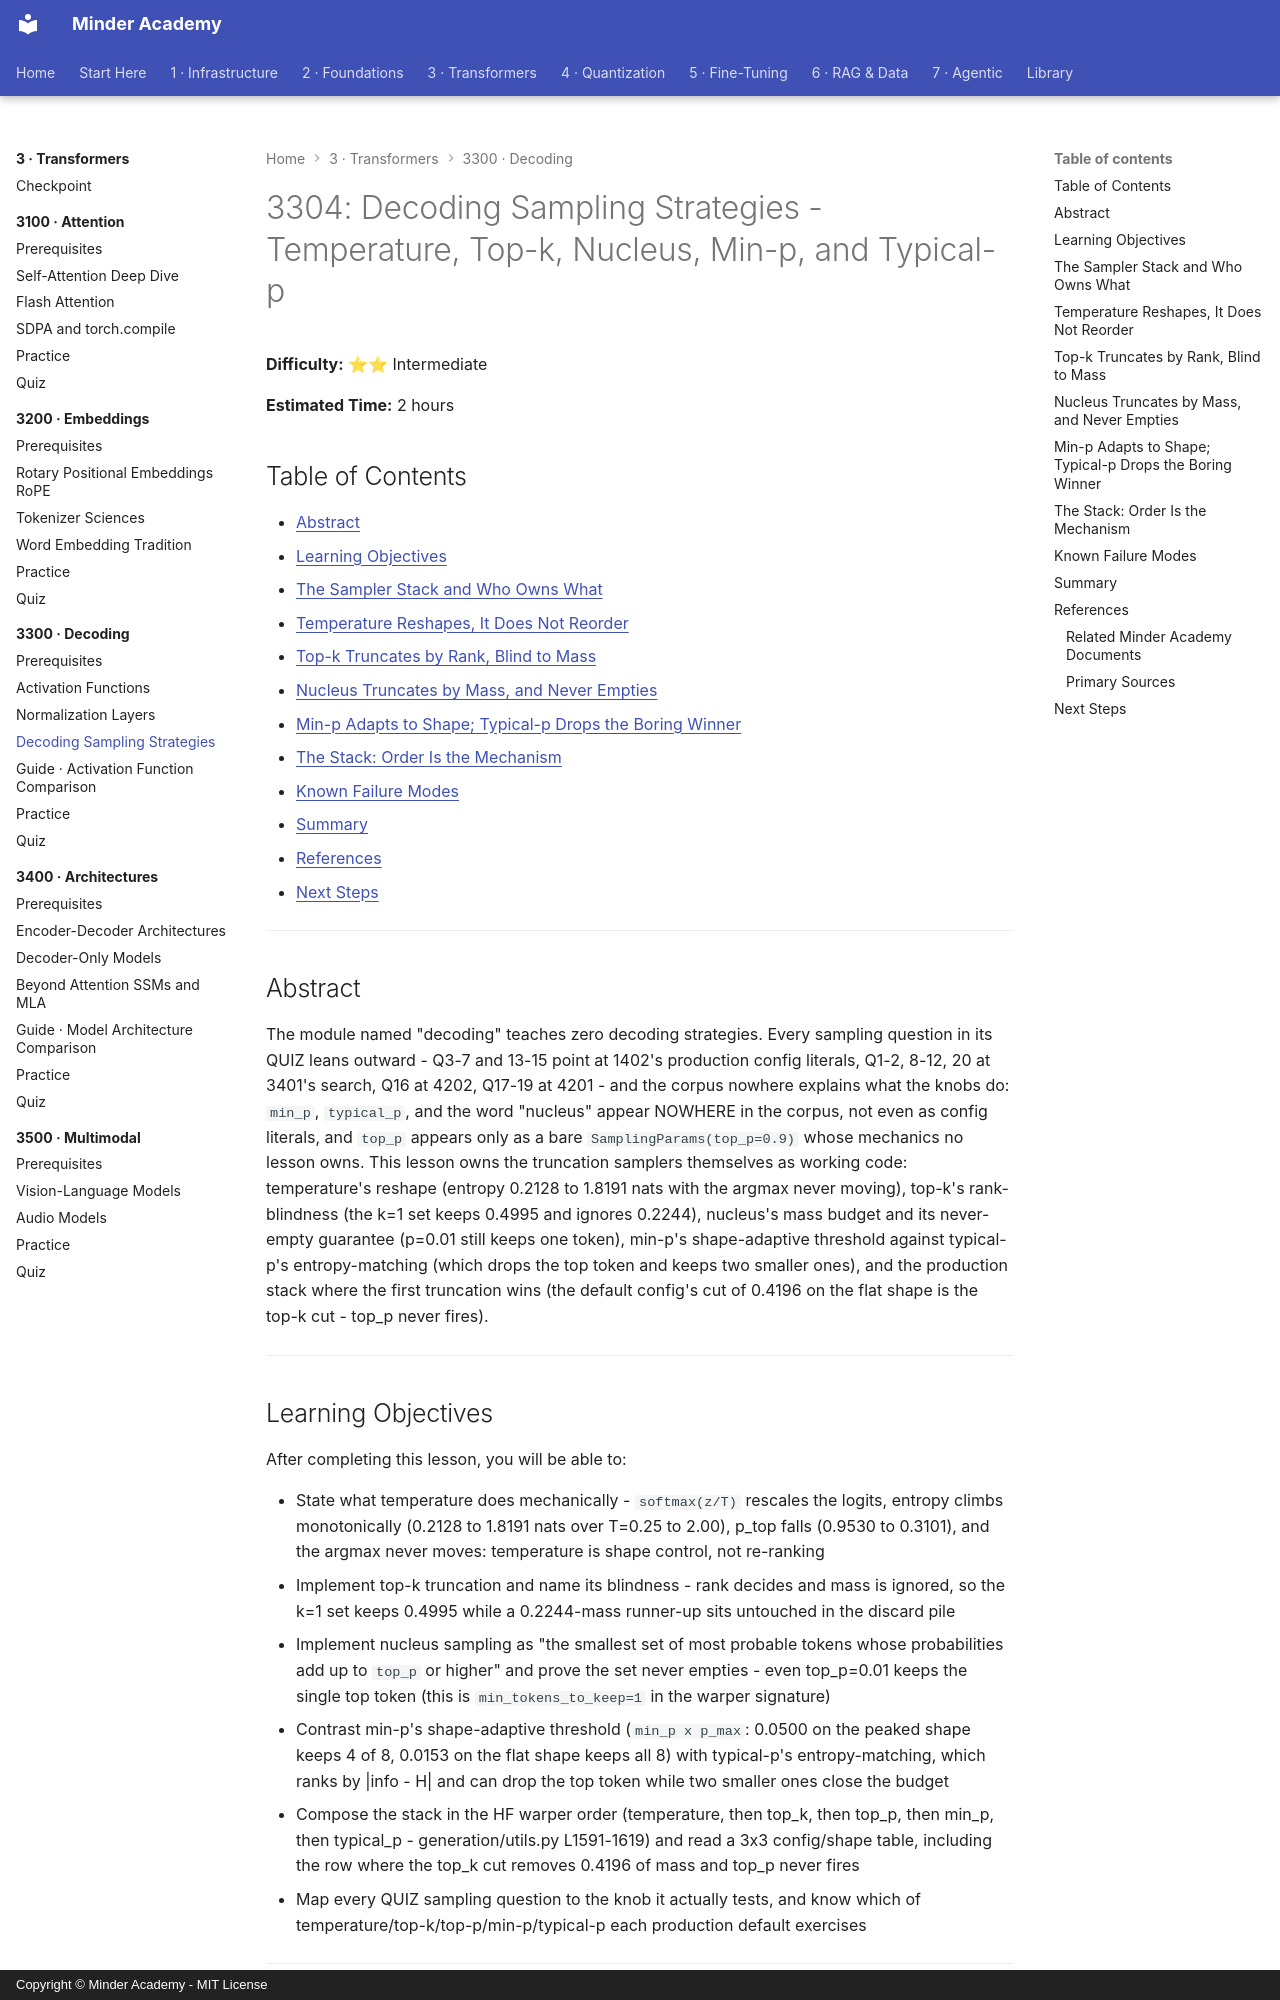

repository: minderhq/academy · page: phases/phase3-transformers/3300-decoding/3304-Decoding-Sampling-Strategies/index.html · generator: mkdocs · copyright: Copyright © Minder Academy - MIT License

---
Document ID: 3304
Title: "3304: Decoding Sampling Strategies - Temperature, Top-k, Nucleus, Min-p, and Typical-p"
Phase: 3
Module: 3300
Last Updated: 2026-10-17
Status: Complete
Difficulty: Intermediate
Estimated Time: 2 hours
Prerequisites: See module README
Related: See module README
Tags: ['transformers', 'inference', 'vllm']
---

# 3304: Decoding Sampling Strategies - Temperature, Top-k, Nucleus, Min-p, and Typical-p

**Difficulty:** ⭐⭐ Intermediate

**Estimated Time:** 2 hours

## Table of Contents

- [Abstract](#abstract)
- [Learning Objectives](#learning-objectives)
- [The Sampler Stack and Who Owns What](#the-sampler-stack-and-who-owns-what)
- [Temperature Reshapes, It Does Not Reorder](#temperature-reshapes-it-does-not-reorder)
- [Top-k Truncates by Rank, Blind to Mass](#top-k-truncates-by-rank-blind-to-mass)
- [Nucleus Truncates by Mass, and Never Empties](#nucleus-truncates-by-mass-and-never-empties)
- [Min-p Adapts to Shape; Typical-p Drops the Boring Winner](#min-p-adapts-to-shape-typical-p-drops-the-boring-winner)
- [The Stack: Order Is the Mechanism](#the-stack-order-is-the-mechanism)
- [Known Failure Modes](#known-failure-modes)
- [Summary](#summary)
- [References](#references)
- [Next Steps](#next-steps)

---

## Abstract
The module named "decoding" teaches zero decoding strategies. Every sampling question in its QUIZ leans outward - Q3-7 and 13-15 point at 1402's production config literals, Q1-2, 8-12, 20 at 3401's search, Q16 at 4202, Q17-19 at 4201 - and the corpus nowhere explains what the knobs do: `min_p`, `typical_p`, and the word "nucleus" appear NOWHERE in the corpus, not even as config literals, and `top_p` appears only as a bare `SamplingParams(top_p=0.9)` whose mechanics no lesson owns. This lesson owns the truncation samplers themselves as working code: temperature's reshape (entropy 0.2128 to 1.8191 nats with the argmax never moving), top-k's rank-blindness (the k=1 set keeps 0.4995 and ignores 0.2244), nucleus's mass budget and its never-empty guarantee (p=0.01 still keeps one token), min-p's shape-adaptive threshold against typical-p's entropy-matching (which drops the top token and keeps two smaller ones), and the production stack where the first truncation wins (the default config's cut of 0.4196 on the flat shape is the top-k cut - top_p never fires).

---

## Learning Objectives

After completing this lesson, you will be able to:

- State what temperature does mechanically - `softmax(z/T)` rescales the logits, entropy climbs monotonically (0.2128 to 1.8191 nats over T=0.25 to 2.00), p_top falls (0.9530 to 0.3101), and the argmax never moves: temperature is shape control, not re-ranking
- Implement top-k truncation and name its blindness - rank decides and mass is ignored, so the k=1 set keeps 0.4995 while a 0.2244-mass runner-up sits untouched in the discard pile
- Implement nucleus sampling as "the smallest set of most probable tokens whose probabilities add up to `top_p` or higher" and prove the set never empties - even top_p=0.01 keeps the single top token (this is `min_tokens_to_keep=1` in the warper signature)
- Contrast min-p's shape-adaptive threshold (`min_p x p_max`: 0.0500 on the peaked shape keeps 4 of 8, 0.0153 on the flat shape keeps all 8) with typical-p's entropy-matching, which ranks by |info - H| and can drop the top token while two smaller ones close the budget
- Compose the stack in the HF warper order (temperature, then top_k, then top_p, then min_p, then typical_p - generation/utils.py L1591-1619) and read a 3x3 config/shape table, including the row where the top_k cut removes 0.4196 of mass and top_p never fires
- Map every QUIZ sampling question to the knob it actually tests, and know which of temperature/top-k/top-p/min-p/typical-p each production default exercises

---
